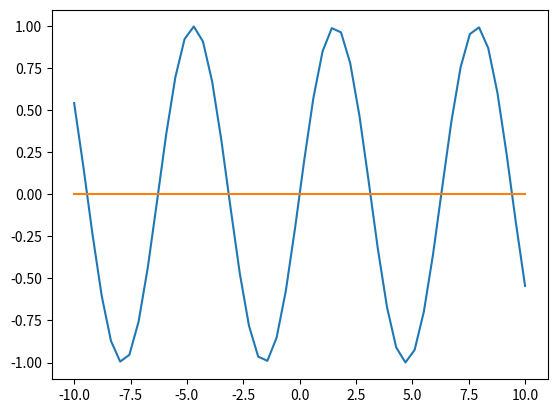

Reproduce this figure in Python.
import numpy as np
import matplotlib.pyplot as plt

n = np.linspace(-10, 10)
plt.plot(n, np.sin(n), label="sin(n)")
plt.plot(n, n*0)
plt.show()
